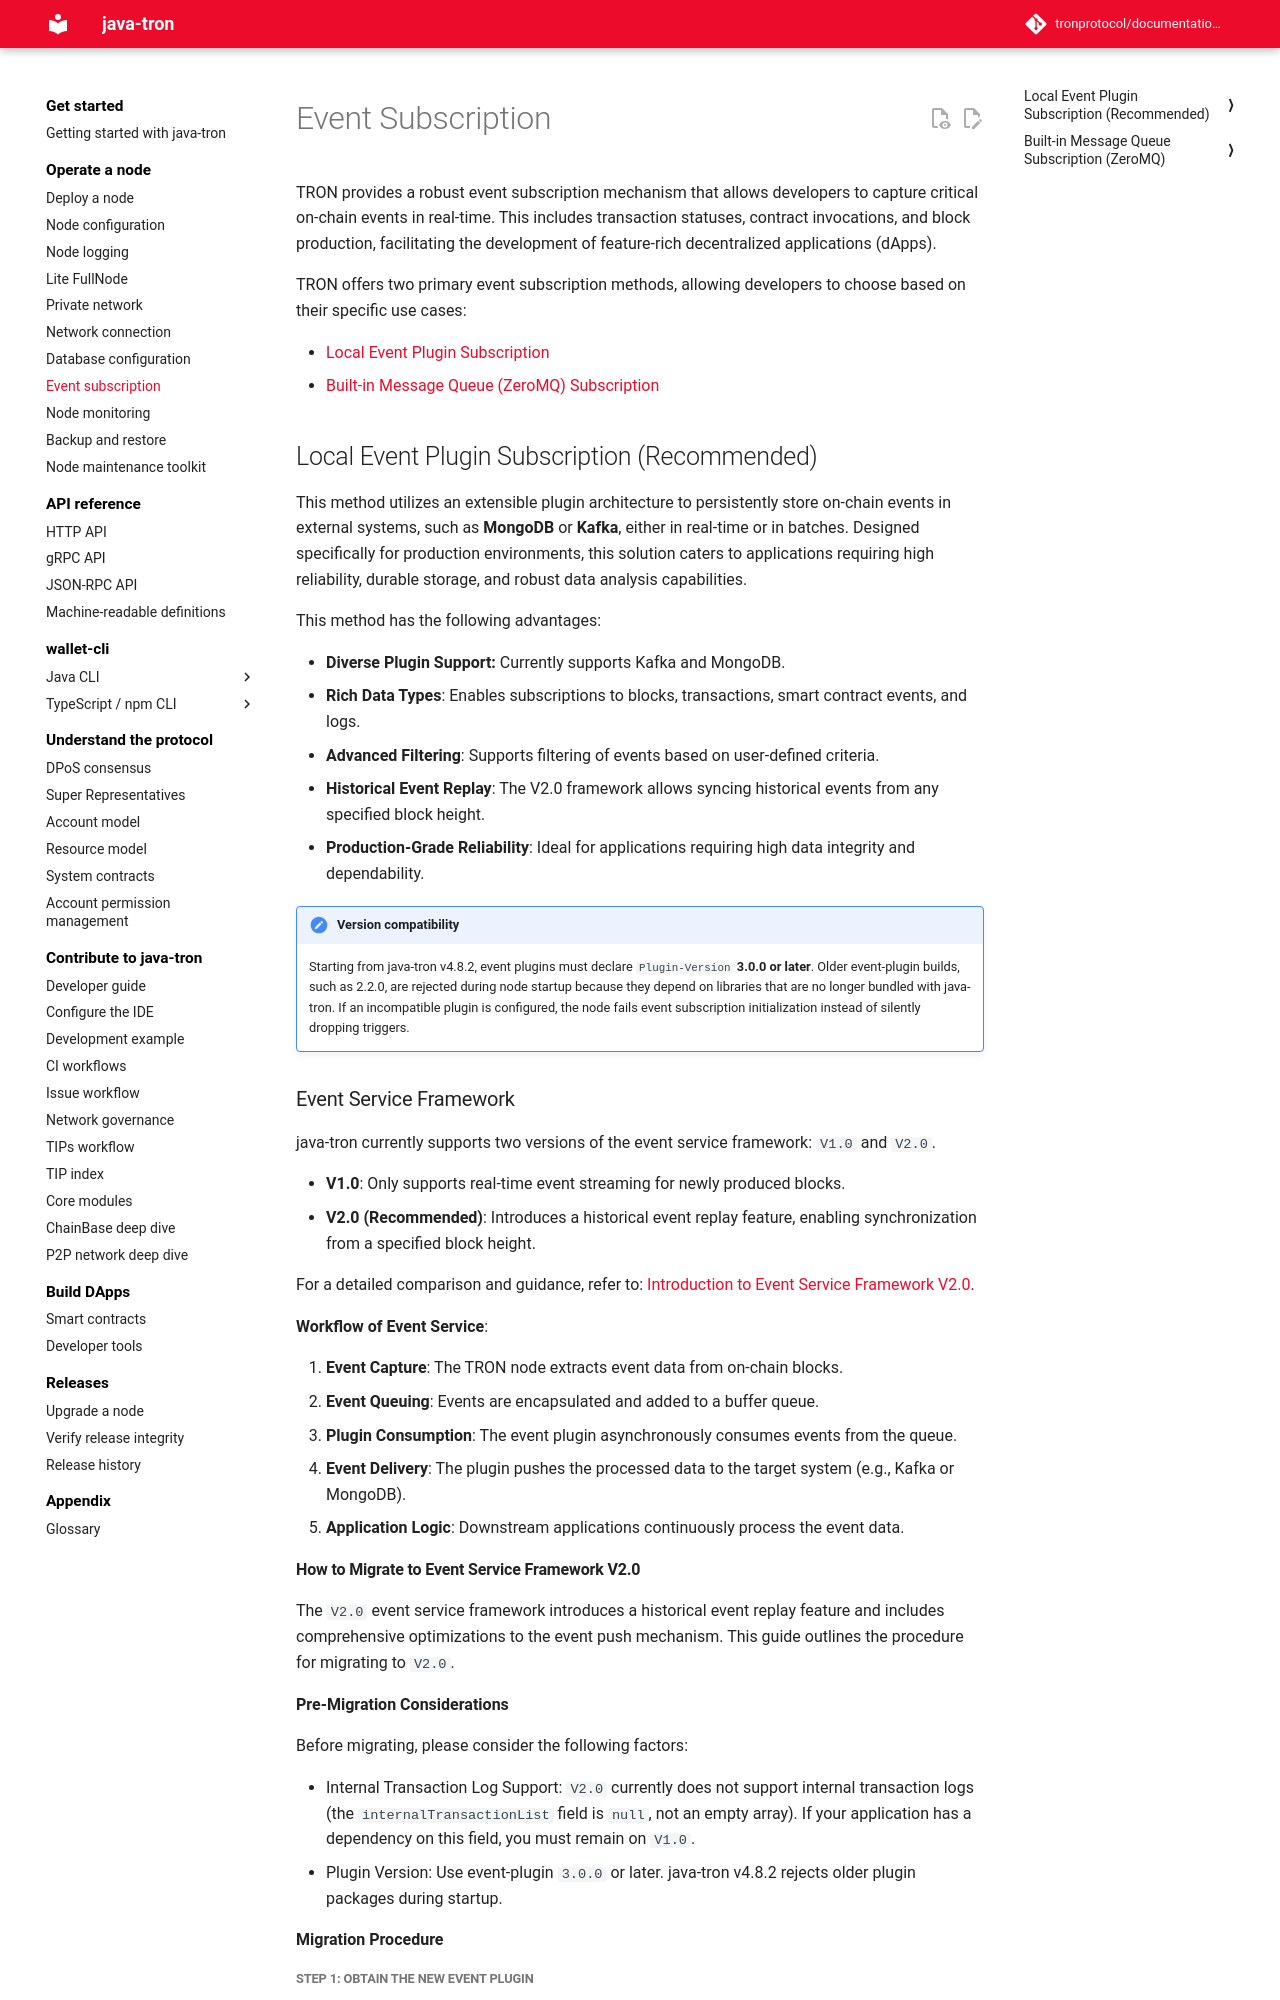

repository: tronprotocol/documentation-en · page: architecture/event/index.html · generator: mkdocs

# Event Subscription

TRON provides a robust event subscription mechanism that allows developers to capture critical on-chain events in real-time. This includes transaction statuses, contract invocations, and block production, facilitating the development of feature-rich decentralized applications (dApps).

TRON offers two primary event subscription methods, allowing developers to choose based on their specific use cases:

* [Local Event Plugin Subscription](#local-event-plugin-subscription-recommended)
* [Built-in Message Queue (ZeroMQ) Subscription](#built-in-message-queue-subscription-zeromq)

## Local Event Plugin Subscription (Recommended)

This method utilizes an extensible plugin architecture to persistently store on-chain events in external systems, such as **MongoDB** or **Kafka**, either in real-time or in batches. Designed specifically for production environments, this solution caters to applications requiring high reliability, durable storage, and robust data analysis capabilities.

This method has the following advantages:

- **Diverse Plugin Support:** Currently supports Kafka and MongoDB.
- **Rich Data Types**: Enables subscriptions to blocks, transactions, smart contract events, and logs.
- **Advanced Filtering**: Supports filtering of events based on user-defined criteria.
- **Historical Event Replay**: The V2.0 framework allows syncing historical events from any specified block height.
- **Production-Grade Reliability**: Ideal for applications requiring high data integrity and dependability.

!!! note "Version compatibility"

    Starting from java-tron v4.8.2, event plugins must declare `Plugin-Version` **3.0.0 or later**. Older event-plugin builds, such as 2.2.0, are rejected during node startup because they depend on libraries that are no longer bundled with java-tron. If an incompatible plugin is configured, the node fails event subscription initialization instead of silently dropping triggers.


### Event Service Framework

java-tron currently supports two versions of the event service framework: `V1.0` and `V2.0`.

- **V1.0**: Only supports real-time event streaming for newly produced blocks.
- **V2.0 (Recommended)**:  Introduces a historical event replay feature, enabling synchronization from a specified block height.

For a detailed comparison and guidance, refer to: [Introduction to Event Service Framework V2.0](https://medium.com/tronnetwork/event-service-framework-v2-0-0622f2f07249).

**Workflow of Event Service**:

1. **Event Capture**: The TRON node extracts event data from on-chain blocks.
2. **Event Queuing**: Events are encapsulated and added to a buffer queue.
3. **Plugin Consumption**: The event plugin asynchronously consumes events from the queue.
4. **Event Delivery**: The plugin pushes the processed data to the target system (e.g., Kafka or MongoDB).
5. **Application Logic**: Downstream applications continuously process the event data.
